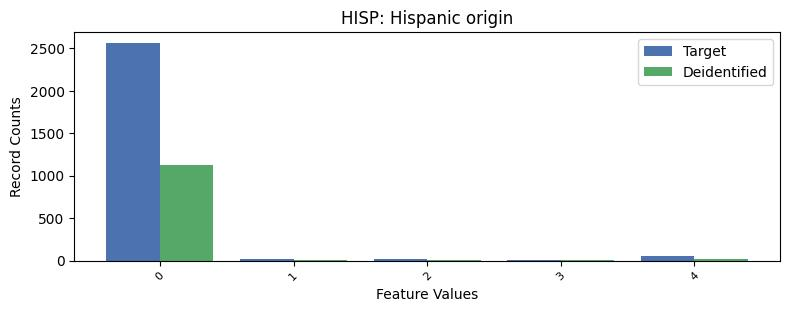

Data behind this chart, as committed beside it:
, HISP, count_target, count_deidentified
0, 0, 2563, 1121
1, 4, 52, 20
2, 1, 16, 5
3, 2, 16, 3
4, 3, 4, 3
